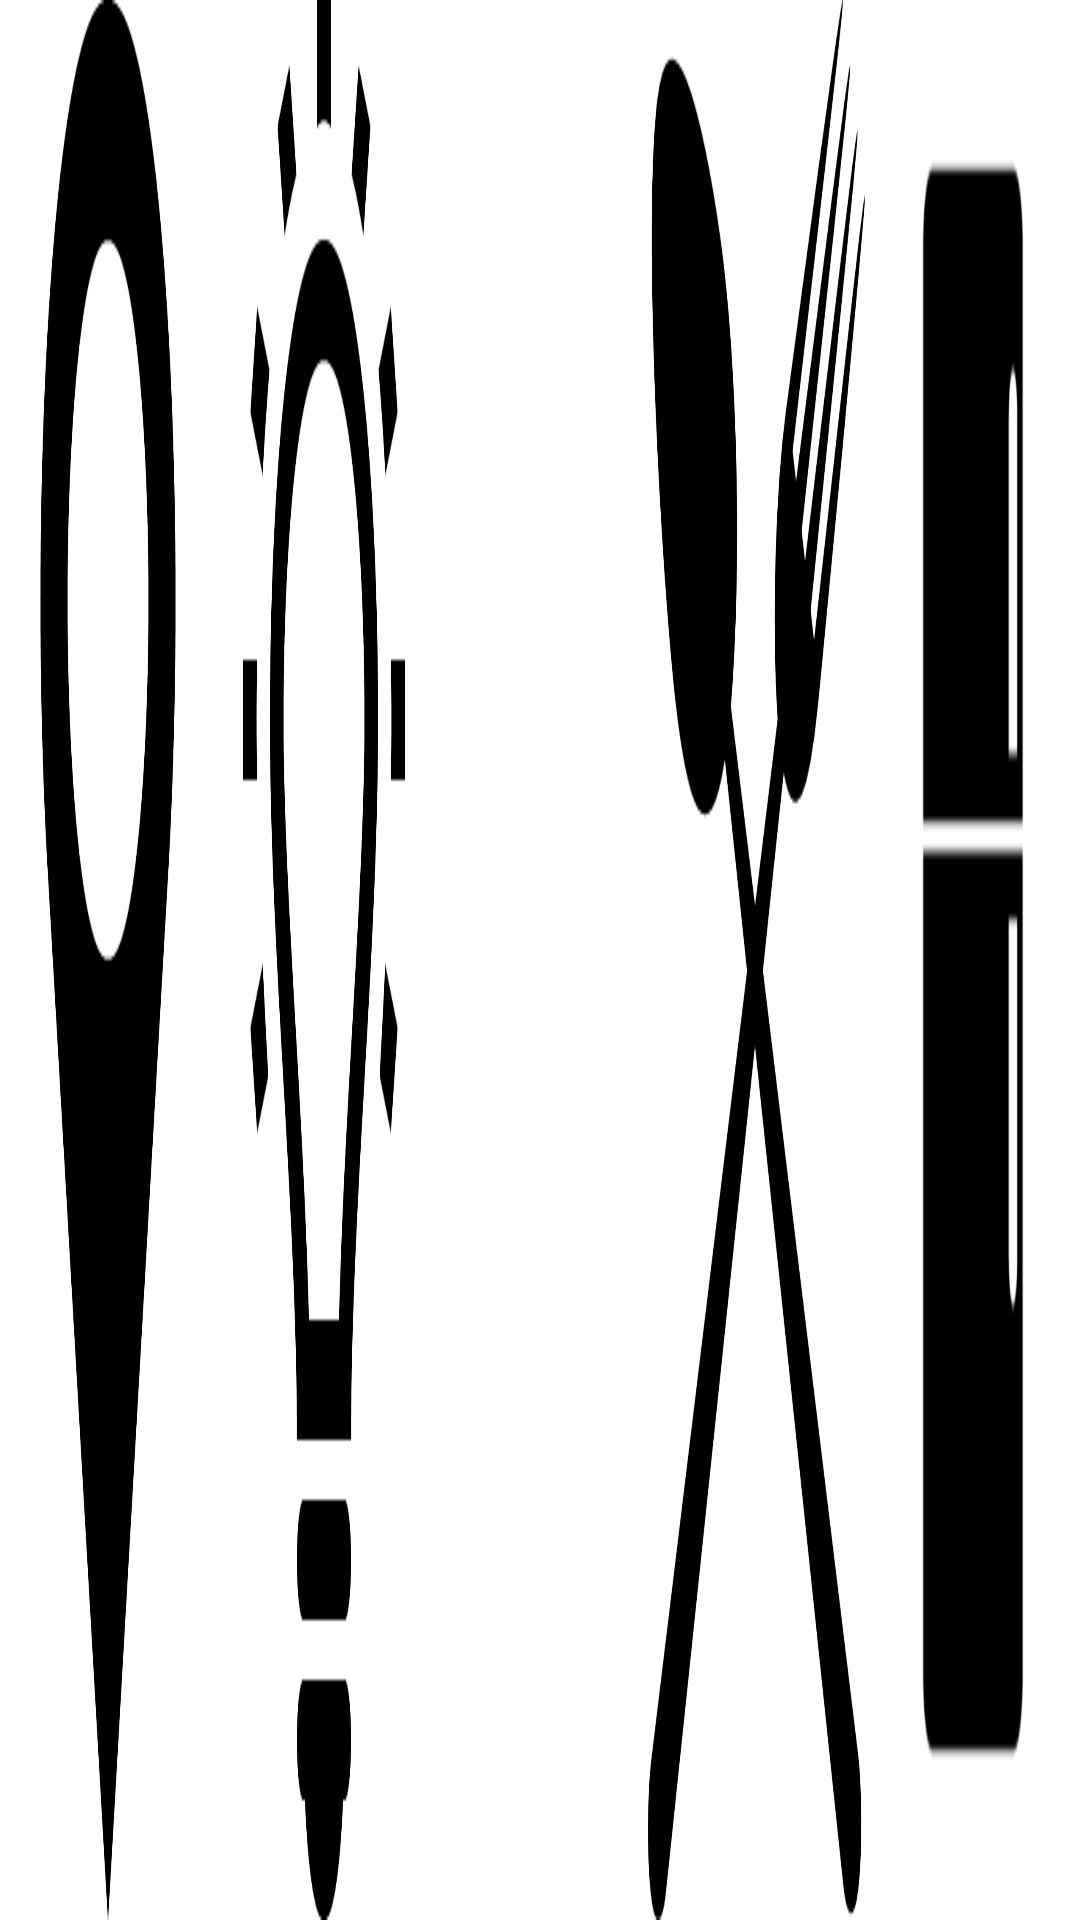

This screen was rendered from an Android layout file. Write that file and the resources it references.
<!-- AndroidManifest.xml: application theme Theme.AntiGaspi -->
<!-- res/layout/navigation_fragment.xml -->
<?xml version="1.0" encoding="utf-8"?>
<LinearLayout android:layout_width="match_parent"
    android:layout_height="30dp"
    xmlns:android="http://schemas.android.com/apk/res/android"
    android:orientation="horizontal"
    android:background="#FFFFFF">

    <ImageButton
        android:id="@+id/navigation_bar_map"
        android:layout_width="match_parent"
        android:layout_height="match_parent"
        android:layout_weight="0.2"
        android:background="@mipmap/map_icon"/>
    <ImageButton
        android:id="@+id/navigation_bar_astuces"
        android:layout_width="match_parent"
        android:layout_height="match_parent"
        android:layout_weight="0.2"
        android:background="@mipmap/tip_icon"/>
    <ImageButton
        android:id="@+id/navigation_bar_home"
        android:layout_width="match_parent"
        android:layout_height="match_parent"
        android:layout_weight="0.2"
        android:background="@mipmap/home_icon"/>
    <ImageButton
        android:id="@+id/navigation_bar_recette"
        android:layout_width="match_parent"
        android:layout_height="match_parent"
        android:layout_weight="0.2"
        android:background="@mipmap/recette_icon"/>
    <ImageButton
        android:id="@+id/navigation_bar_frigo"
        android:layout_width="match_parent"
        android:layout_height="match_parent"
        android:layout_weight="0.2"
        android:background="@mipmap/fridge_icon"/>

</LinearLayout>
<!-- resources referenced by this layout -->
<resources>
  <!-- mipmap fridge_icon: png bitmap (mipmap-xxhdpi, 4136 bytes) -->
  <!-- mipmap home_icon: png bitmap (drawable-v24, 34438 bytes) -->
  <!-- mipmap map_icon: png bitmap (mipmap-xxhdpi, 6846 bytes) -->
  <!-- mipmap recette_icon: png bitmap (mipmap-xxhdpi, 18119 bytes) -->
  <!-- mipmap tip_icon: png bitmap (mipmap-xxhdpi, 9545 bytes) -->
  <style name="Theme.AntiGaspi" parent="Theme.MaterialComponents.DayNight.DarkActionBar">
          
          <item name="colorPrimary">@color/purple_500</item>
          <item name="colorPrimaryVariant">@color/purple_700</item>
          <item name="colorOnPrimary">@color/white</item>
          
          <item name="colorSecondary">@color/teal_200</item>
          <item name="colorSecondaryVariant">@color/teal_700</item>
          <item name="colorOnSecondary">@color/black</item>
          
          <item name="android:statusBarColor" tools:targetApi="l">?attr/colorPrimaryVariant</item>
          
      </style>
  <!-- not gathered from this repository: default colours our renderer supplied (Android Studio template values) -->
  <color name="purple_500">#FF6200EE</color>
  <color name="purple_700">#FF3700B3</color>
  <color name="teal_200">#FF03DAC5</color>
  <color name="teal_700">#FF018786</color>
  <color name="black">#FF000000</color>
  <color name="white">#FFFFFFFF</color>
</resources>
